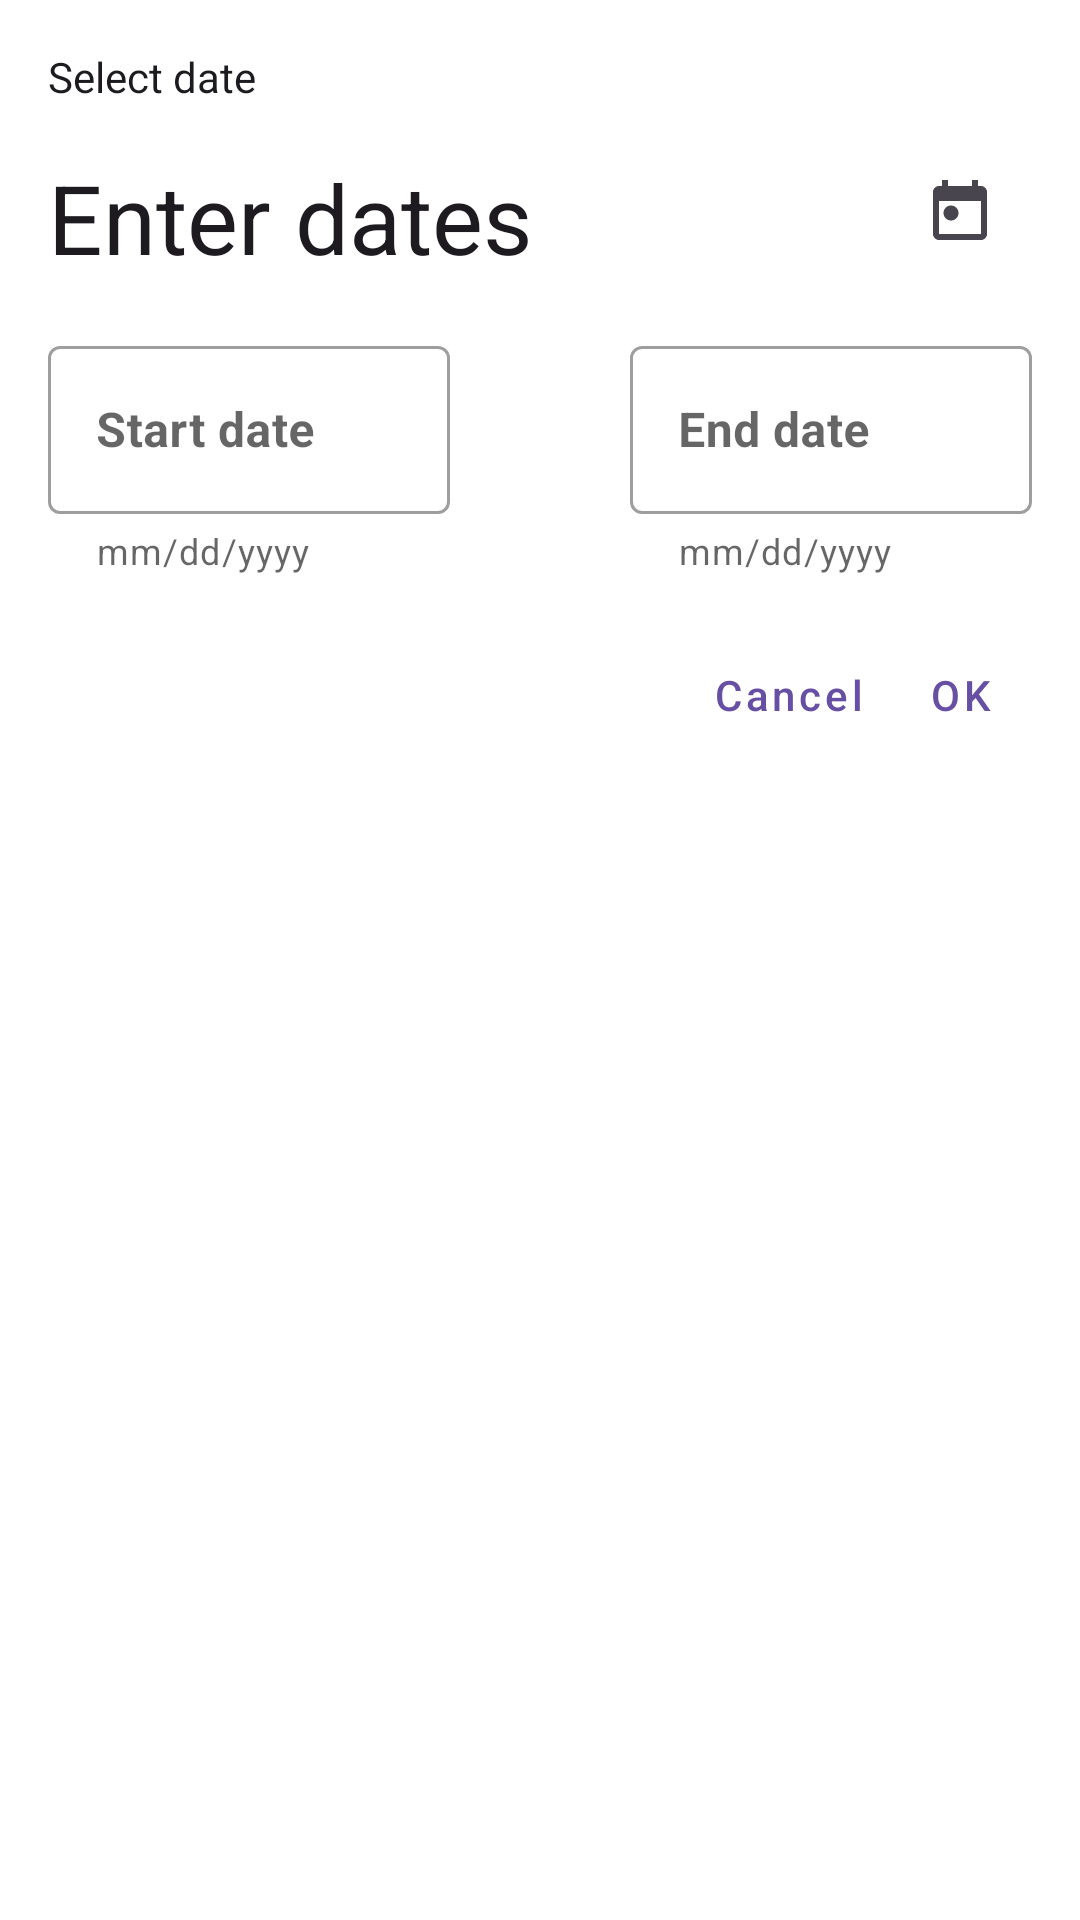

Here is an Android app screen rendered from its layout file. Give the layout XML and the strings, colors and styles it references.
<!-- AndroidManifest.xml: application theme Theme.NeWork -->
<!-- res/layout/new_job_dates_picker.xml -->
<?xml version="1.0" encoding="utf-8"?>
<androidx.constraintlayout.widget.ConstraintLayout xmlns:android="http://schemas.android.com/apk/res/android"
    android:layout_width="328dp"
    android:layout_height="wrap_content"
    xmlns:app="http://schemas.android.com/apk/res-auto">
    <androidx.constraintlayout.widget.ConstraintLayout
        android:id="@+id/header"
        android:layout_width="0dp"
        android:layout_height="wrap_content"
        app:layout_constraintTop_toTopOf="parent"
        app:layout_constraintStart_toStartOf="parent"
        app:layout_constraintEnd_toEndOf="parent"
        >
        <TextView
            android:id="@+id/select_dates"
            android:layout_width="wrap_content"
            android:layout_height="wrap_content"
            android:layout_marginStart="@dimen/common_spacing"
            android:layout_marginTop="@dimen/common_spacing"
            app:layout_constraintTop_toTopOf="parent"
            app:layout_constraintStart_toStartOf="parent"
            android:text="@string/select_date"
            style="@style/MainText" />
        <TextView
            android:layout_width="wrap_content"
            android:layout_height="wrap_content"
            android:layout_marginStart="@dimen/common_spacing"
            android:layout_marginTop="@dimen/common_spacing"
            app:layout_constraintTop_toBottomOf="@id/select_dates"
            app:layout_constraintStart_toStartOf="parent"
            android:text="@string/enter_dates"
            style="@style/MainText"
            android:textSize="32sp"/>
        <ImageButton
            android:id="@+id/date_picker"
            android:layout_width="@dimen/icon_button_min_size"
            android:layout_height="@dimen/icon_button_min_size"
            android:layout_marginEnd="@dimen/common_spacing"
            android:background="@drawable/icon_button"
            app:layout_constraintBottom_toBottomOf="@id/header"
            app:layout_constraintEnd_toEndOf="@id/header"
            android:contentDescription="@string/select_dates" />
    </androidx.constraintlayout.widget.ConstraintLayout>

    <androidx.constraintlayout.widget.ConstraintLayout
        android:id="@+id/dates"
        android:layout_width="match_parent"
        android:layout_height="wrap_content"
        app:layout_constraintTop_toBottomOf="@id/header"
        app:layout_constraintStart_toStartOf="parent">
    <com.google.android.material.textfield.TextInputLayout
        android:layout_width="wrap_content"
        android:layout_height="wrap_content"
        android:layout_marginTop="@dimen/common_spacing"
        android:layout_marginStart="@dimen/common_spacing"
        app:helperTextEnabled="true"
        app:helperText="@string/mm_dd_yyyy"
        android:hint="@string/start_date"
        style="@style/Widget.MaterialComponents.TextInputLayout.OutlinedBox"
        app:layout_constraintTop_toTopOf="parent"
        app:layout_constraintStart_toStartOf="parent">

        <com.google.android.material.textfield.TextInputEditText
            android:id="@+id/date_start_input"
            style="@style/HeaderText"
            android:layout_width="134dp"
            android:layout_height="56dp"
            android:focusable="false" />
    </com.google.android.material.textfield.TextInputLayout>

    <com.google.android.material.textfield.TextInputLayout
        android:id="@+id/date_end_layout"
        android:layout_width="wrap_content"
        android:layout_height="wrap_content"
        android:layout_marginTop="@dimen/common_spacing"
        android:layout_marginStart="@dimen/common_spacing"
        android:layout_marginEnd="@dimen/common_spacing"
        app:helperTextEnabled="true"
        app:helperText="@string/mm_dd_yyyy"
        android:hint="@string/end_date"
        style="@style/Widget.MaterialComponents.TextInputLayout.OutlinedBox"
        app:layout_constraintTop_toTopOf="parent"
        app:layout_constraintEnd_toEndOf="parent">
        <com.google.android.material.textfield.TextInputEditText
            android:id="@+id/date_end_input"
            android:layout_width="134dp"
            android:layout_height="56dp"
            android:clickable="true"
            style="@style/HeaderText" />
    </com.google.android.material.textfield.TextInputLayout>
        <ImageButton
            android:id="@+id/clear_finish"
            android:layout_width="24dp"
            android:layout_height="24dp"
            android:layout_marginTop="9dp"
            android:background="@drawable/baseline_clear_24"
            app:layout_constraintTop_toTopOf="@id/date_end_layout"
            app:layout_constraintEnd_toEndOf="@id/date_end_layout"
            android:importantForAccessibility="no" />
    </androidx.constraintlayout.widget.ConstraintLayout>
    <LinearLayout
        android:layout_width="wrap_content"
        android:layout_height="wrap_content"
        android:orientation="horizontal"
        app:layout_constraintTop_toBottomOf="@id/dates"
        app:layout_constraintEnd_toEndOf="parent"
        android:layout_marginTop="@dimen/common_spacing"
        android:layout_marginEnd="@dimen/common_spacing"
        >
        <com.google.android.material.button.MaterialButton
            android:id="@+id/cancel"
            android:layout_width="wrap_content"
            android:layout_height="wrap_content"
            android:backgroundTint="@android:color/transparent"
            style="@style/LikeCheckBox"
            android:textAllCaps="false"
            android:text="@string/cancel"
            />

        <com.google.android.material.button.MaterialButton
            android:id="@+id/ok"
            android:layout_width="wrap_content"
            android:layout_height="wrap_content"
            android:backgroundTint="@android:color/transparent"
            style="@style/LikeCheckBox"
            android:text="@string/ok"
            />

    </LinearLayout>
</androidx.constraintlayout.widget.ConstraintLayout>
<!-- resources referenced by this layout -->
<resources>
  <dimen name="common_spacing">16dp</dimen>
  <dimen name="icon_button_min_size">48dp</dimen>
  <!-- drawable icon_button (drawable) -->
  <vector xmlns:android="http://schemas.android.com/apk/res/android"
      android:width="48dp"
      android:height="48dp"
      android:viewportWidth="48"
      android:viewportHeight="48">
    <group>
      <clip-path
          android:pathData="M24,4L24,4A20,20 0,0 1,44 24L44,24A20,20 0,0 1,24 44L24,44A20,20 0,0 1,4 24L4,24A20,20 0,0 1,24 4z"/>
      <path
          android:pathData="M31,16H30V14H28V16H20V14H18V16H17C15.89,16 15,16.9 15,18V32C15,33.1 15.89,34 17,34H31C32.1,34 33,33.1 33,32V18C33,16.9 32.1,16 31,16ZM31,32H17V21H31V32ZM18.5,25C18.5,23.62 19.62,22.5 21,22.5C22.38,22.5 23.5,23.62 23.5,25C23.5,26.38 22.38,27.5 21,27.5C19.62,27.5 18.5,26.38 18.5,25Z"
          android:fillColor="#49454F"
          android:fillType="evenOdd"/>
    </group>
  </vector>
  <string name="cancel">Cancel</string>
  <string name="end_date">End date</string>
  <string name="enter_dates">Enter dates</string>
  <string name="mm_dd_yyyy" translatable="false">mm/dd/yyyy</string>
  <string name="ok">OK</string>
  <string name="select_date">Select date</string>
  <string name="select_dates">Select dates</string>
  <string name="start_date">Start date</string>
  <style name="HeaderText">
          <item name="android:layout_width">0dp</item>
          <item name="android:layout_height">wrap_content</item>
          <item name="android:ellipsize">end</item>
          <item name="android:singleLine">true</item>
          <item name="android:textColor">@color/header_text_color</item>
          <item name="android:textSize">16sp</item>
          <item name="android:textStyle">bold</item>
      </style>
  <style name="LikeCheckBox" parent="Widget.MaterialComponents.Button.TextButton.Icon">
          <item name="iconTint">@color/icon_button_tint</item>
          <item name="android:textColor">@color/icon_button_tint</item>
          <item name="android:minWidth">@dimen/icon_button_min_size</item>
          <item name="android:minHeight">@dimen/icon_button_min_size</item>
      </style>
  <style name="MainText">
          <item name="android:layout_width">0dp</item>
          <item name="android:layout_height">wrap_content</item>
          <item name="android:textColor">@color/header_text_color</item>
          <item name="android:textSize">14sp</item>
      </style>
  <color name="header_text_color">#1D1B20</color>
  <color name="primary">#6750A4</color>
  <color name="purple_700">#FF3700B3</color>
  <color name="white">#FFFFFFFF</color>
  <color name="secondary">#EADDFF</color>
  <color name="teal_700">#FF018786</color>
  <color name="black">#FF000000</color>
  <style name="Toolbar" parent="@style/Widget.MaterialComponents.Toolbar.Primary">
          <item name="android:background">@color/appbar_color</item>
          <item name="titleTextColor">@color/header_text_color</item>
          <item name="android:layout_width">match_parent</item>
          <item name="android:layout_height">?attr/actionBarSize</item>
          <item name="actionOverflowButtonStyle">@style/OverFlow</item>
      </style>
  <style name="CheckBox" parent="Widget.MaterialComponents.CompoundButton.CheckBox">
          <item name="buttonTint">@color/checkbox_tint</item>
          <item name="android:minWidth">@dimen/icon_button_min_size</item>
          <item name="android:minHeight">@dimen/icon_button_min_size</item>
      </style>
  <style name="OverFlow" parent="Widget.AppCompat.ActionButton.Overflow">
          <item name="android:src">@drawable/account_circle</item>
      </style>
  <style name="FloatingActionButtonStyle" parent="Widget.Design.FloatingActionButton">
          <item name="shapeAppearanceOverlay">@style/Fab</item>
      </style>
  <color name="appbar_color">#FEF7FF</color>
  <style name="Fab" parent="ShapeAppearance.MaterialComponents.SmallComponent">
          <item name="cornerSize">20%</item>
      </style>
</resources>
